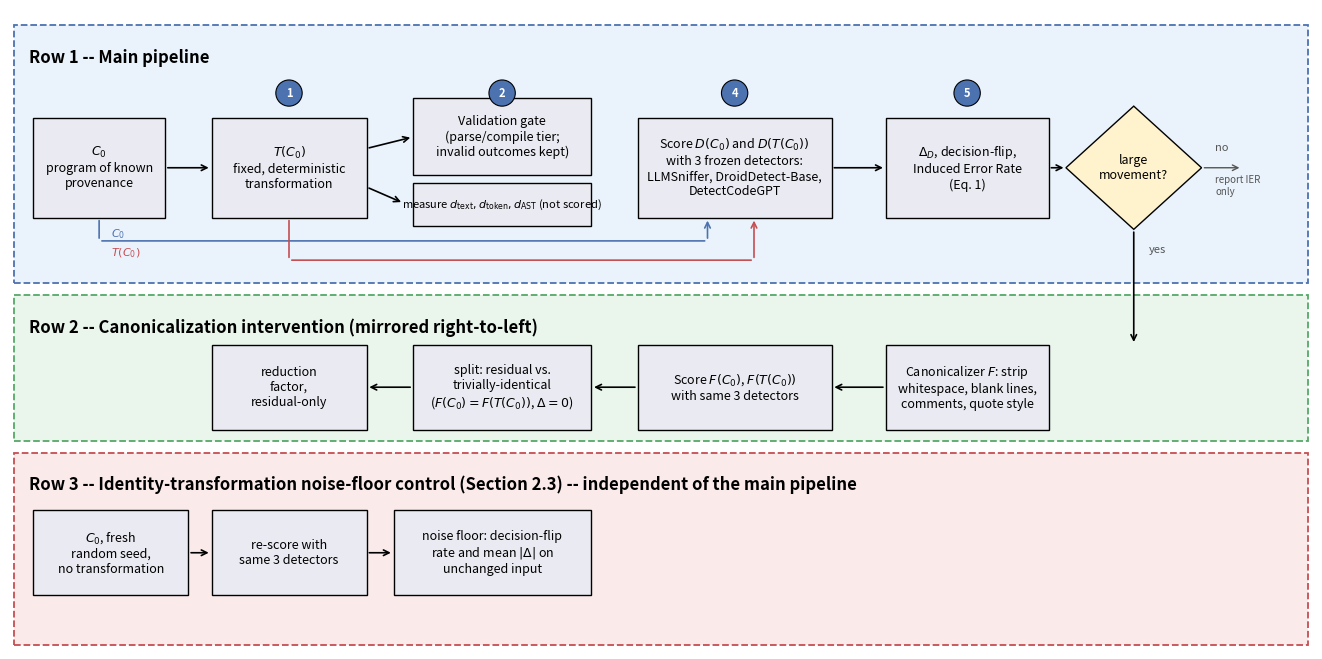

Generate this figure with matplotlib: (Note: this script raises an exception after producing the figure.)
"""Generate the three analysis-stage figures from frozen artifacts only.
Figure 2 uses Induced Error Rate (a bounded 0-1 proportion) for cross-
detector comparison, NOT raw |delta| -- raw score scales differ across
detectors and are not directly comparable (see docs/PROD_002F_RESULTS.md).
Figure 3 is a within-detector before/after comparison (canonicalization),
which is legitimate since it never compares absolute scale across detectors.
"""
import json
from collections import defaultdict

import matplotlib

matplotlib.use("Agg")
import matplotlib.pyplot as plt

OUT_DIR = "artifacts/final_tables/figures"
import os

os.makedirs(OUT_DIR, exist_ok=True)

DETECTOR_COLORS = {"LLMSniffer": "#4C72B0", "DroidDetect-Base": "#DD8452", "DetectCodeGPT": "#55A868"}


# ============================================================================
# Figure 1: CAST methodology schematic
# ============================================================================

def figure1():
    fig, ax = plt.subplots(figsize=(16.8, 8.3))
    ax.set_xlim(0, 16.8)
    ax.set_ylim(0, 8.3)
    ax.axis("off")

    def box(x, y, w, h, label, face="#EAEAF2", fontsize=9, edge="black", lw=1.0):
        ax.add_patch(plt.Rectangle((x, y), w, h, fill=True, facecolor=face, edgecolor=edge, linewidth=lw, zorder=2))
        ax.text(x + w / 2, y + h / 2, label, ha="center", va="center", fontsize=fontsize, zorder=3)

    def diamond(cx, cy, w, h, label, face="#FFF3CD", fontsize=9):
        pts = [(cx, cy + h / 2), (cx + w / 2, cy), (cx, cy - h / 2), (cx - w / 2, cy)]
        ax.add_patch(plt.Polygon(pts, closed=True, facecolor=face, edgecolor="black", linewidth=1.0, zorder=2))
        ax.text(cx, cy, label, ha="center", va="center", fontsize=fontsize, zorder=3)

    def arrow(p0, p1, color="black", lw=1.2, style="->"):
        ax.annotate("", xy=p1, xytext=p0, arrowprops=dict(arrowstyle=style, lw=lw, color=color), zorder=4)

    def step(x, y, n):
        ax.add_patch(plt.Circle((x, y), 0.17, facecolor="#4C72B0", edgecolor="black", linewidth=0.8, zorder=5))
        ax.text(x, y, str(n), ha="center", va="center", fontsize=8, color="white", fontweight="bold", zorder=6)

    def band(y0, h, face, edge, title):
        ax.add_patch(plt.Rectangle((0.05, y0), 16.7, h, fill=True, facecolor=face, edgecolor=edge,
                                    linestyle="--", linewidth=1.3, zorder=0))
        ax.text(0.25, y0 + h - 0.3, title, fontsize=12, fontweight="bold", ha="left", va="top", zorder=1)

    # ================= band backgrounds (sized to clear their own content) =================
    band(4.75, 3.35, "#EAF3FB", "#4C72B0", "Row 1 -- Main pipeline")
    band(2.70, 1.90, "#EAF6EC", "#55A868", "Row 2 -- Canonicalization intervention (mirrored right-to-left)")
    band(0.05, 2.50, "#FBEAEA", "#C44E52",
         "Row 3 -- Identity-transformation noise-floor control (Section 2.3) -- independent of the main pipeline")

    # ================= Row 1: main pipeline =================
    # C0 is the input, not a numbered step. Step (1) is applying T to get
    # T(C0); (2) validation; (3) distance measurement; (4) scoring; (5) IER.
    box(0.3, 5.60, 1.7, 1.3, "$C_0$\nprogram of known\nprovenance")
    box(2.6, 5.60, 2.0, 1.3, "$T(C_0)$\nfixed, deterministic\ntransformation")
    box(5.2, 6.15, 2.3, 1.0, "Validation gate\n(parse/compile tier;\ninvalid outcomes kept)")
    box(5.2, 5.50, 2.3, 0.55, "measure $d_\\mathrm{text}, d_\\mathrm{token}, d_\\mathrm{AST}$ (not scored)", fontsize=8)
    box(8.1, 5.60, 2.5, 1.3, "Score $D(C_0)$ and $D(T(C_0))$\nwith 3 frozen detectors:\nLLMSniffer, DroidDetect-Base,\nDetectCodeGPT")
    box(11.3, 5.60, 2.1, 1.3, "$\\Delta_D$, decision-flip,\nInduced Error Rate\n(Eq. 1)")
    diamond(14.5, 6.25, 1.75, 1.6, "large\nmovement?")

    step(3.6, 7.22, 1)
    step(6.35, 7.22, 2)
    step(9.35, 7.22, 4)
    step(12.35, 7.22, 5)

    arrow((2.0, 6.25), (2.6, 6.25))
    arrow((4.6, 6.50), (5.2, 6.65))
    arrow((4.6, 6.00), (5.08, 5.79))
    arrow((10.6, 6.25), (11.3, 6.25))
    arrow((13.4, 6.25), (13.63, 6.25))

    # Both C0 and T(C0) feed the scoring step -- two color-coded arrows so
    # the diagram doesn't imply only T(C0) is scored.
    arrow((1.15, 5.60), (1.15, 5.30), color="#4C72B0", style="-")
    arrow((1.15, 5.30), (9.0, 5.30), color="#4C72B0", style="-")
    arrow((9.0, 5.30), (9.0, 5.60), color="#4C72B0")
    ax.text(1.3, 5.35, "$C_0$", fontsize=8, color="#4C72B0", style="italic", ha="left")

    arrow((3.6, 5.60), (3.6, 5.05), color="#C44E52", style="-")
    arrow((3.6, 5.05), (9.6, 5.05), color="#C44E52", style="-")
    arrow((9.6, 5.05), (9.6, 5.60), color="#C44E52")
    ax.text(1.3, 5.10, "$T(C_0)$", fontsize=8, color="#C44E52", style="italic", ha="left")

    # "no" exit
    arrow((15.375, 6.25), (15.9, 6.25), color="#555555", lw=1.0)
    ax.text(15.55, 6.47, "no", fontsize=8, style="italic", color="#555555", ha="left")
    ax.text(15.55, 5.90, "report IER\nonly", fontsize=7, color="#555555", ha="left", style="italic")

    # "yes" exit -- drops from the diamond straight down into the
    # Canonicalizer box's top edge in Row 2, crossing the gap between bands.
    arrow((14.5, 5.45), (14.5, 3.95))
    ax.text(14.7, 5.15, "yes", fontsize=8, style="italic", color="#555555", ha="left")

    # ================= Row 2: canonicalization intervention (mirrored) =================
    box(11.3, 2.85, 2.1, 1.1, "Canonicalizer $F$: strip\nwhitespace, blank lines,\ncomments, quote style")
    box(8.1, 2.85, 2.5, 1.1, "Score $F(C_0)$, $F(T(C_0))$\nwith same 3 detectors")
    box(5.2, 2.85, 2.3, 1.1, "split: residual vs.\ntrivially-identical\n($F(C_0){=}F(T(C_0))$, $\\Delta{=}0$)")
    box(2.6, 2.85, 2.0, 1.1, "reduction\nfactor,\nresidual-only", face="#EAEAF2")

    arrow((11.3, 3.40), (10.6, 3.40))
    arrow((8.1, 3.40), (7.5, 3.40))
    arrow((5.2, 3.40), (4.6, 3.40))

    # ================= Row 3: identity-transformation noise-floor control =================
    box(0.3, 0.7, 2.0, 1.1, "$C_0$, fresh\nrandom seed,\nno transformation")
    box(2.6, 0.7, 2.0, 1.1, "re-score with\nsame 3 detectors")
    box(4.95, 0.7, 2.55, 1.1, "noise floor: decision-flip\nrate and mean $|\\Delta|$ on\nunchanged input")
    arrow((2.3, 1.25), (2.6, 1.25))
    arrow((4.6, 1.25), (4.95, 1.25))

    fig.savefig(f"{OUT_DIR}/figure1_cast_methodology.png", dpi=200)
    plt.close(fig)


# ============================================================================
# Figure 2: detector-specific stability profiles (IER, bounded 0-1, cross-detector comparable)
# ============================================================================

def figure2():
    rows = [json.loads(l) for l in open("artifacts/prod002_detector_scores.jsonl", encoding="utf-8")]
    groups = defaultdict(list)
    for r in rows:
        groups[(r["detector"], r["language"], r["transformation_family"])].append(r)

    families = ["control_flow", "lexical_rename", "formatting"]
    detectors = ["LLMSniffer", "DroidDetect-Base", "DetectCodeGPT"]
    languages = ["Python", "Java"]

    def ier(det, lang, fam):
        rs = groups.get((det, lang, fam), [])
        base_ok = [r for r in rs if r.get("baseline_correct")]
        induced = sum(1 for r in base_ok if r.get("flip_among_baseline_correct"))
        return (induced / len(base_ok) * 100) if base_ok else 0.0

    fig, axes = plt.subplots(1, 2, figsize=(11, 4.8), sharey=True)
    for ax, lang in zip(axes, languages):
        x = range(len(families))
        width = 0.25
        for i, det in enumerate(detectors):
            vals = [ier(det, lang, fam) for fam in families]
            ax.bar([xi + i * width for xi in x], vals, width, label=det, color=DETECTOR_COLORS[det],
                   hatch="//" if det == "DetectCodeGPT" else None, edgecolor="black", linewidth=0.5)
        ax.set_xticks([xi + width for xi in x])
        ax.set_xticklabels(families, fontsize=9)
        ax.set_title(lang, fontsize=10)
    axes[0].set_ylabel("Induced Error Rate (%)\namong baseline-correct samples")
    axes[1].legend(fontsize=8, loc="upper left")
    fig.suptitle("Figure 2: Detector-specific attribution-stability profiles by language\n(DetectCodeGPT hatched: threshold-dependent, 60% calibration accuracy -- secondary metric)", fontsize=10)
    fig.tight_layout(rect=[0, 0, 1, 0.88])
    fig.savefig(f"{OUT_DIR}/figure2_detector_stability_profiles.png", dpi=200)
    plt.close(fig)


# ============================================================================
# Figure 3: canonicalization intervention (within-detector before/after -- legitimate paired comparison)
# ============================================================================

def figure3():
    pairs = [json.loads(l) for l in open("artifacts/prod004_canonicalized_pairs.jsonl", encoding="utf-8")]
    identical_ids = {p["sample_id"] for p in pairs if p["identical"]}
    residual_ids = {p["sample_id"] for p in pairs if not p["identical"]}

    llm_droid_residual = {r["sample_id"]: r for r in (json.loads(l) for l in open("artifacts/prod004_residual_scores_llm_droid.jsonl", encoding="utf-8"))}
    dcg_residual = {r["sample_id"]: r for r in (json.loads(l) for l in open("artifacts/prod004_residual_scores_detectcodegpt.jsonl", encoding="utf-8"))}
    orig_scores = [json.loads(l) for l in open("artifacts/prod002_detector_scores.jsonl", encoding="utf-8")]
    orig_formatting = defaultdict(dict)
    for r in orig_scores:
        if r["transformation_family"] == "formatting" and r["sample_id"] in identical_ids | residual_ids:
            orig_formatting[r["sample_id"]][r["detector"]] = r["delta_score"]

    # Residual-only (excludes pairs that trivially collapse to identical under
    # canonicalization), per reviewer feedback that full-set factors are inflated
    # by the ~68% of formatting pairs that are Delta=0 by construction.
    detectors = ["LLMSniffer", "DroidDetect-Base", "DetectCodeGPT"]
    before, after = [], []
    for det in detectors:
        orig_vals = [abs(orig_formatting[sid][det]) for sid in residual_ids if det in orig_formatting.get(sid, {})]
        canon_vals = []
        for sid in residual_ids:
            if det == "DetectCodeGPT" and sid in dcg_residual and dcg_residual[sid]["DetectCodeGPT_delta_canon"] is not None:
                canon_vals.append(abs(dcg_residual[sid]["DetectCodeGPT_delta_canon"]))
            elif det != "DetectCodeGPT" and sid in llm_droid_residual:
                canon_vals.append(abs(llm_droid_residual[sid][f"{det}_delta_canon"]))
        before.append(sum(orig_vals) / len(orig_vals))
        after.append(sum(canon_vals) / len(canon_vals))

    fig, axes = plt.subplots(1, 3, figsize=(9.6, 3.0))
    for ax, det, b, a in zip(axes, detectors, before, after):
        bars = ax.bar([0, 1], [b, a], width=0.5,
                      color=["#C44E52", "#8C8C8C"], edgecolor="black", linewidth=0.5)
        reduction = b / a if a > 0 else float("inf")
        ax.text(0.5, max(b, a) * 1.08, f"{reduction:.1f}x", ha="center", fontsize=9, fontweight="bold")
        ax.set_xticks([0, 1])
        ax.set_xticklabels(["before", "after"], fontsize=8)
        ax.set_title(det, fontsize=9)
        ax.set_ylim(0, max(b, a) * 1.25)
    axes[0].set_ylabel("Mean |score delta|\n(own scale per detector)")
    fig.tight_layout()
    fig.savefig(f"{OUT_DIR}/figure3_canonicalization_intervention.png", dpi=200)
    plt.close(fig)


if __name__ == "__main__":
    figure1()
    figure2()
    figure3()
    print(f"Figures written to {OUT_DIR}/")
